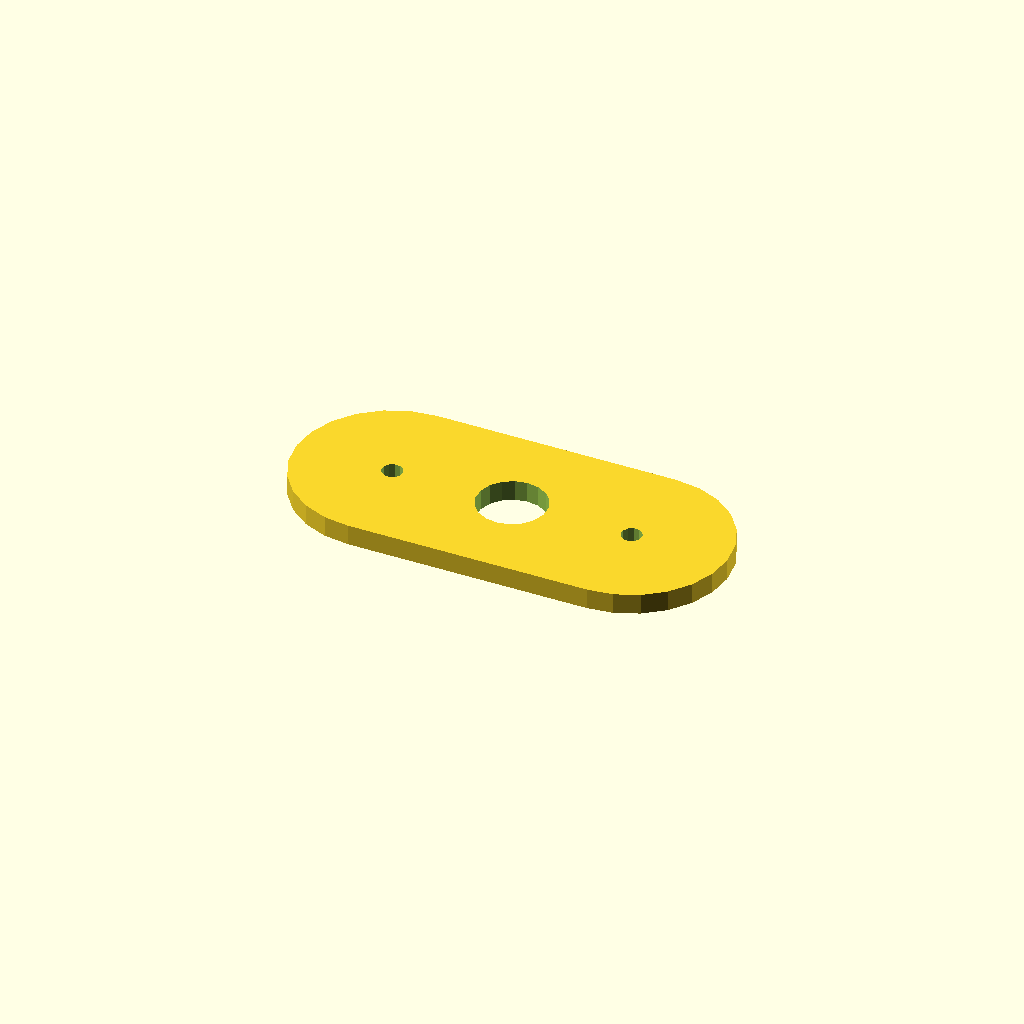
Cell 1: rendered with the file's own defaults.
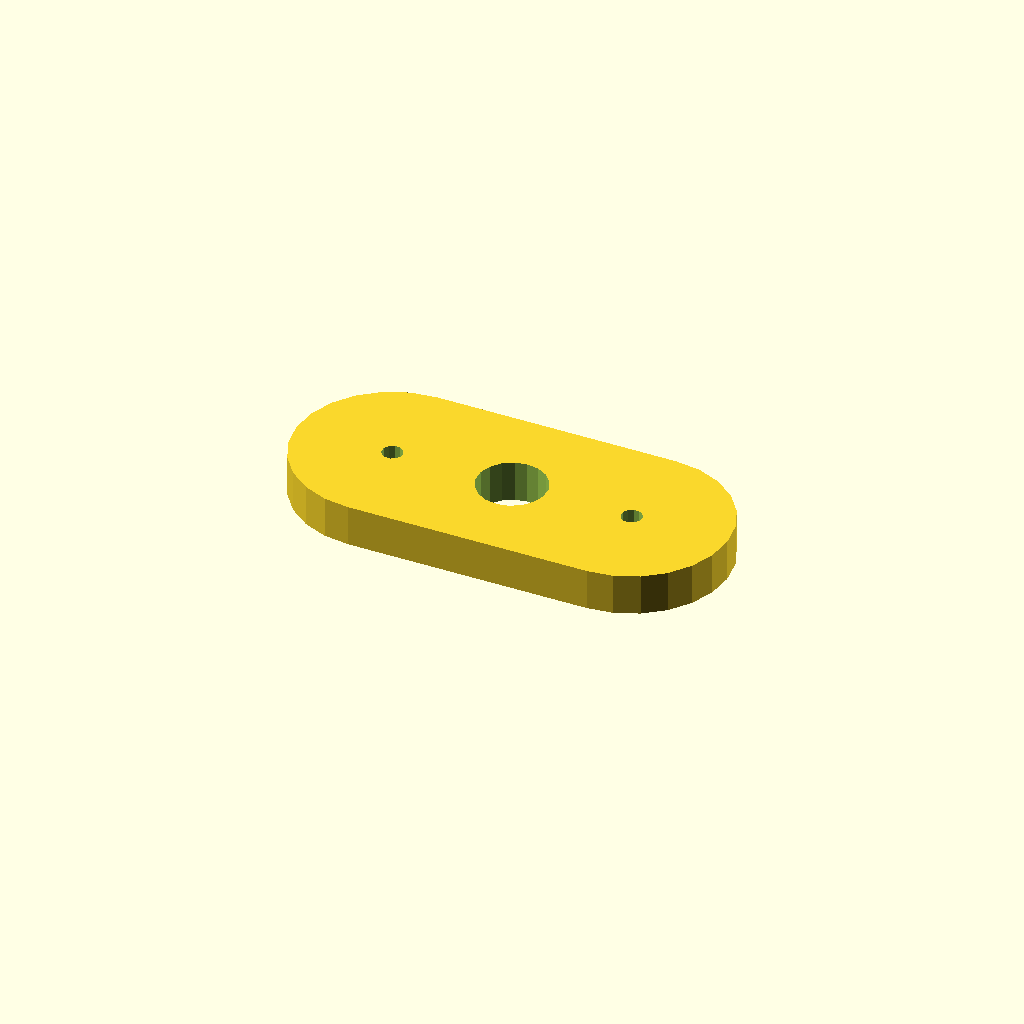
Cell 2: the same model with plate_t = 12.
All cells are drawn from one camera (rotation 55°, 0°, 25°, orthographic, colour scheme Cornfield), so only the parameter changes between them.
Source of the model, optional_data/data/sketch4/spacerplates/part_0013.scad:
$fn = 32;

// ----------------------------------------------------------------------
// Spacer plate: obround span 70, caps R28
// ----------------------------------------------------------------------

// --- parameters (mm) ---
bore_r = 10;              // centre bore radius
bolt_r = 3;               // bolt hole radius
plate_t = 6;              // plate thickness, Z (extrusion height)
span = 70;                // obround span
cap_r = 28;               // cap radius

profile = [[28, 56], [20.753, 55.046], [14, 52.249], [8.201, 47.799], [3.751, 42], [0.954, 35.247], [0, 28], [0.954, 20.753], [3.751, 14], [8.201, 8.201], [14, 3.751], [20.753, 0.954], [28, 0], [98, 0], [105.247, 0.954], [112, 3.751], [117.799, 8.201], [122.249, 14], [125.046, 20.753], [126, 28], [125.046, 35.247], [122.249, 42], [117.799, 47.799], [112, 52.249], [105.247, 55.046], [98, 56]];  // primary outline, 26 points, counter clockwise
void_1 = [[72.816, 29.908], [71.572, 33.15], [69.293, 35.771], [66.256, 37.455], [62.825, 37.998], [59.416, 37.336], [56.439, 35.547], [54.254, 32.848], [53.123, 29.564], [53.184, 26.092], [54.428, 22.85], [56.707, 20.229], [59.744, 18.545], [63.175, 18.002], [66.584, 18.664], [69.561, 20.453], [71.746, 23.152], [72.877, 26.436]];  // centre bore, 18 points
void_2 = [[30.945, 28.572], [30.264, 29.968], [28.977, 30.837], [27.428, 30.945], [26.032, 30.264], [25.163, 28.977], [25.055, 27.428], [25.736, 26.032], [27.023, 25.163], [28.572, 25.055], [29.968, 25.736], [30.837, 27.023]];  // end hole, 12 points
void_3 = [[100.945, 28.572], [100.264, 29.968], [98.977, 30.837], [97.428, 30.945], [96.032, 30.264], [95.163, 28.977], [95.055, 27.428], [95.736, 26.032], [97.023, 25.163], [98.572, 25.055], [99.968, 25.736], [100.837, 27.023]];  // end hole, 12 points

// --- the one profile operation ---
difference() {
  linear_extrude(height = plate_t) polygon(points = profile);
  translate([0, 0, -1])
    linear_extrude(height = plate_t + 2) polygon(points = void_1);
  translate([0, 0, -1])
    linear_extrude(height = plate_t + 2) polygon(points = void_2);
  translate([0, 0, -1])
    linear_extrude(height = plate_t + 2) polygon(points = void_3);
}
Parameter table extracted from the source (name, type, default, range or options):
bore_r: number, default 10
bolt_r: number, default 3
plate_t: number, default 6
span: number, default 70
cap_r: number, default 28
